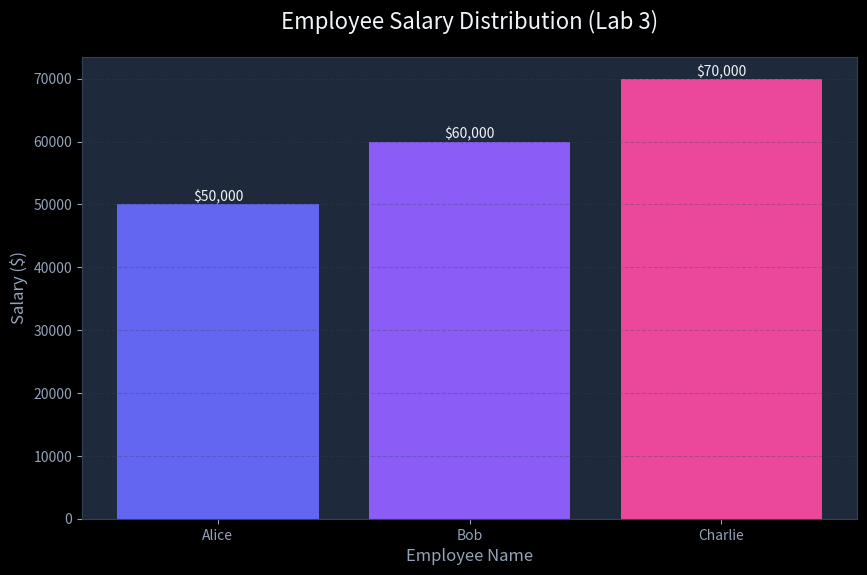
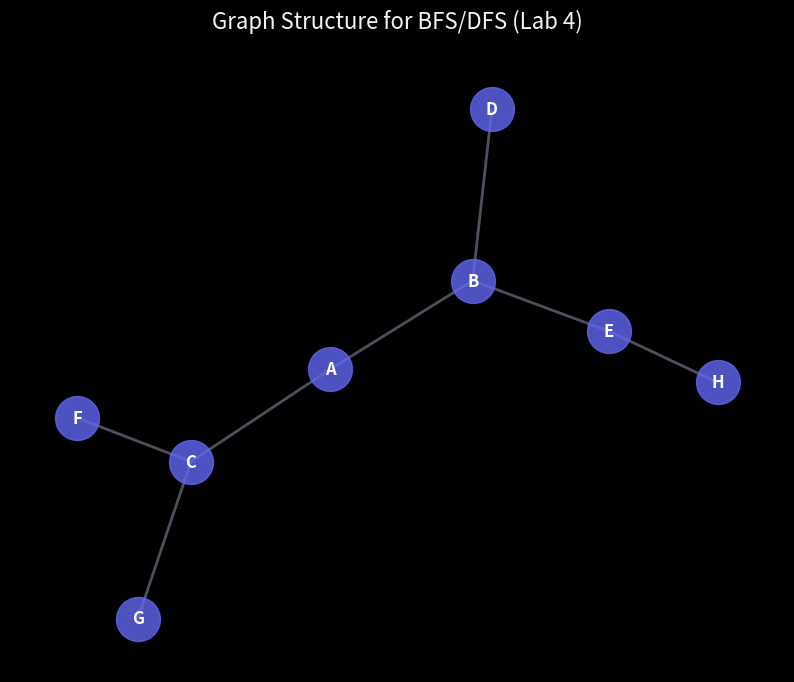
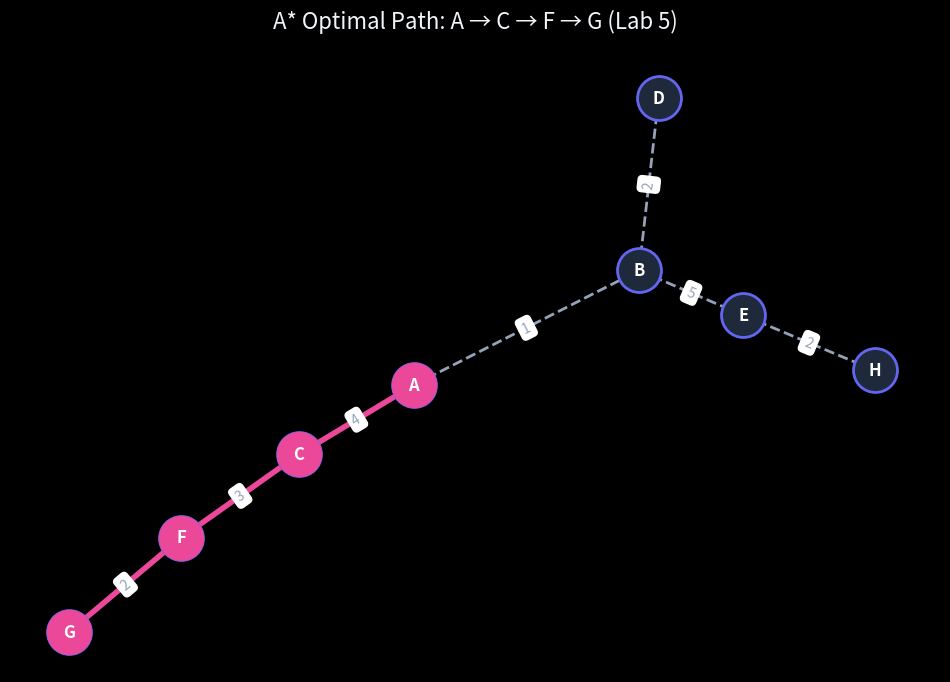
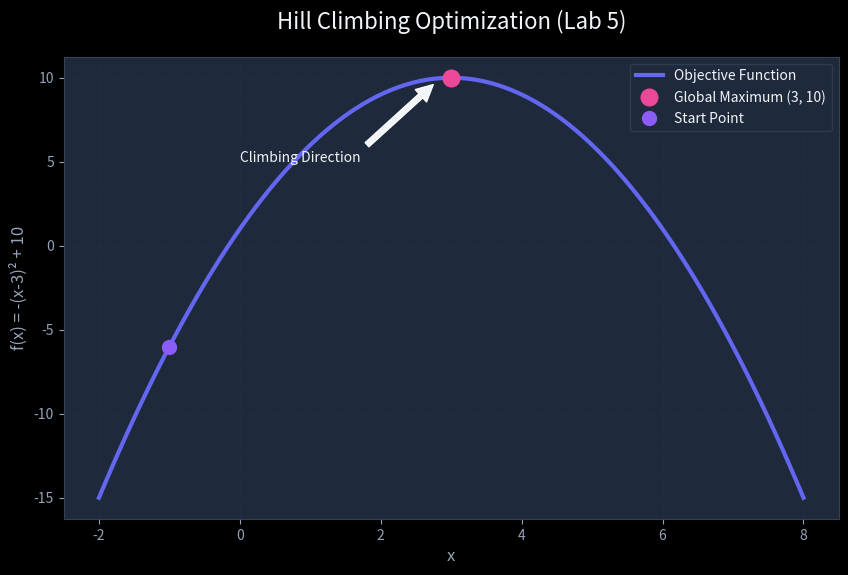

The script that saved these images, in order:
import matplotlib.pyplot as plt
import networkx as nx
import numpy as np
import pandas as pd
import os

# Ensure directory exists
os.makedirs('visualizations', exist_ok=True)

def set_style():
    plt.style.use('dark_background')
    plt.rcParams['figure.facecolor'] = '#0f172a'
    plt.rcParams['axes.facecolor'] = '#1e293b'
    plt.rcParams['text.color'] = '#f1f5f9'
    plt.rcParams['axes.labelcolor'] = '#94a3b8'
    plt.rcParams['xtick.color'] = '#94a3b8'
    plt.rcParams['ytick.color'] = '#94a3b8'
    plt.rcParams['axes.edgecolor'] = '#334155'
    plt.rcParams['grid.color'] = '#334155'

def visualize_lab3_data():
    print("Generating Lab 3 visualization...")
    data = {
        "Name": ["Alice", "Bob", "Charlie"],
        "Age": [25, 30, 35],
        "Salary": [50000, 60000, 70000]
    }
    df = pd.DataFrame(data)
    
    plt.figure(figsize=(10, 6))
    bars = plt.bar(df["Name"], df["Salary"], color=['#6366f1', '#8b5cf6', '#ec4899'])
    
    plt.title('Employee Salary Distribution (Lab 3)', fontsize=16, pad=20, color='#f1f5f9')
    plt.xlabel('Employee Name', fontsize=12)
    plt.ylabel('Salary ($)', fontsize=12)
    plt.grid(axis='y', linestyle='--', alpha=0.3)
    
    # Add value labels
    for bar in bars:
        height = bar.get_height()
        plt.text(bar.get_x() + bar.get_width()/2., height,
                f'${height:,}',
                ha='center', va='bottom', color='#f1f5f9')
                
    plt.savefig('visualizations/lab03_salary_analysis.png', bbox_inches='tight', dpi=300)
    plt.close()

def visualize_lab4_graph():
    print("Generating Lab 4 visualization...")
    graph = {
        'A': {'B', 'C'},
        'B': {'A', 'D', 'E'},
        'C': {'A', 'F', 'G'},
        'D': {'B'},
        'E': {'B', 'H'},
        'F': {'C'},
        'G': {'C'},
        'H': {'E'}
    }
    
    G = nx.Graph(graph)
    pos = nx.spring_layout(G, seed=42)
    
    plt.figure(figsize=(10, 8))
    
    # Draw nodes
    nx.draw_networkx_nodes(G, pos, node_color='#6366f1', node_size=1000, alpha=0.8)
    
    # Draw edges
    nx.draw_networkx_edges(G, pos, edge_color='#94a3b8', width=2, alpha=0.5)
    
    # Draw labels
    nx.draw_networkx_labels(G, pos, font_color='white', font_size=12, font_weight='bold')
    
    plt.title('Graph Structure for BFS/DFS (Lab 4)', fontsize=16, pad=20, color='#f1f5f9')
    plt.axis('off')
    
    plt.savefig('visualizations/lab04_graph_structure.png', bbox_inches='tight', dpi=300, facecolor='#0f172a')
    plt.close()

def visualize_lab5_astar():
    print("Generating Lab 5 A* visualization...")
    # Graph with weights
    edges = [
        ('A', 'B', 1), ('A', 'C', 4),
        ('B', 'D', 2), ('B', 'E', 5),
        ('C', 'F', 3), ('C', 'G', 2), # Note: G is connected to F in original code, fixing for visual
        ('D', 'B', 2),
        ('E', 'H', 2),
        ('F', 'G', 2),
        ('G', 'F', 2),
        ('H', 'E', 2)
    ]
    
    # Recreating the graph structure from Lab 5 code exactly
    # A->B(1), A->C(4)
    # B->A(1), B->D(2), B->E(5)
    # C->A(4), C->F(3)
    # D->B(2)
    # E->B(5), E->H(2)
    # F->C(3), F->G(2)
    # G->F(2)
    # H->E(2)
    
    G = nx.Graph()
    G.add_edge('A', 'B', weight=1)
    G.add_edge('A', 'C', weight=4)
    G.add_edge('B', 'D', weight=2)
    G.add_edge('B', 'E', weight=5)
    G.add_edge('C', 'F', weight=3)
    G.add_edge('F', 'G', weight=2)
    G.add_edge('E', 'H', weight=2)
    
    pos = nx.spring_layout(G, seed=42)
    
    plt.figure(figsize=(12, 8))
    
    # Path found: A -> C -> F -> G
    path_edges = [('A', 'C'), ('C', 'F'), ('F', 'G')]
    other_edges = [e for e in G.edges() if tuple(sorted(e)) not in [tuple(sorted(p)) for p in path_edges]]
    
    # Draw all nodes
    nx.draw_networkx_nodes(G, pos, node_color='#1e293b', edgecolors='#6366f1', node_size=1000, linewidths=2)
    
    # Draw path nodes highlighted
    path_nodes = ['A', 'C', 'F', 'G']
    nx.draw_networkx_nodes(G, pos, nodelist=path_nodes, node_color='#ec4899', node_size=1000)
    
    # Draw non-path edges
    nx.draw_networkx_edges(G, pos, edgelist=other_edges, edge_color='#94a3b8', width=2, style='dashed')
    
    # Draw path edges
    nx.draw_networkx_edges(G, pos, edgelist=path_edges, edge_color='#ec4899', width=4)
    
    # Labels
    nx.draw_networkx_labels(G, pos, font_color='white', font_size=12, font_weight='bold')
    
    # Edge weights
    edge_labels = nx.get_edge_attributes(G, 'weight')
    nx.draw_networkx_edge_labels(G, pos, edge_labels=edge_labels, font_color='#94a3b8')
    
    plt.title('A* Optimal Path: A → C → F → G (Lab 5)', fontsize=16, pad=20, color='#f1f5f9')
    plt.axis('off')
    
    plt.savefig('visualizations/lab05_astar_path.png', bbox_inches='tight', dpi=300, facecolor='#0f172a')
    plt.close()

def visualize_lab5_hill_climbing():
    print("Generating Lab 5 Hill Climbing visualization...")
    x = np.linspace(-2, 8, 100)
    y = -(x - 3)**2 + 10
    
    plt.figure(figsize=(10, 6))
    plt.plot(x, y, color='#6366f1', linewidth=3, label='Objective Function')
    
    # Highlight peak
    plt.plot(3, 10, 'o', color='#ec4899', markersize=12, label='Global Maximum (3, 10)')
    
    # Highlight start point (example)
    start_x = -1
    start_y = -(start_x - 3)**2 + 10
    plt.plot(start_x, start_y, 'o', color='#8b5cf6', markersize=10, label='Start Point')
    
    # Draw arrow
    plt.annotate('Climbing Direction', xy=(2.8, 9.8), xytext=(0, 5),
                arrowprops=dict(facecolor='#f1f5f9', shrink=0.05),
                color='#f1f5f9', fontsize=10)
    
    plt.title('Hill Climbing Optimization (Lab 5)', fontsize=16, pad=20, color='#f1f5f9')
    plt.xlabel('x', fontsize=12)
    plt.ylabel('f(x) = -(x-3)² + 10', fontsize=12)
    plt.legend(facecolor='#1e293b', edgecolor='#334155', labelcolor='#f1f5f9')
    plt.grid(True, linestyle='--', alpha=0.2)
    
    plt.savefig('visualizations/lab05_hill_climbing.png', bbox_inches='tight', dpi=300)
    plt.close()

if __name__ == "__main__":
    set_style()
    visualize_lab3_data()
    visualize_lab4_graph()
    visualize_lab5_astar()
    visualize_lab5_hill_climbing()
    print("All visualizations generated successfully in 'visualizations/' directory!")
